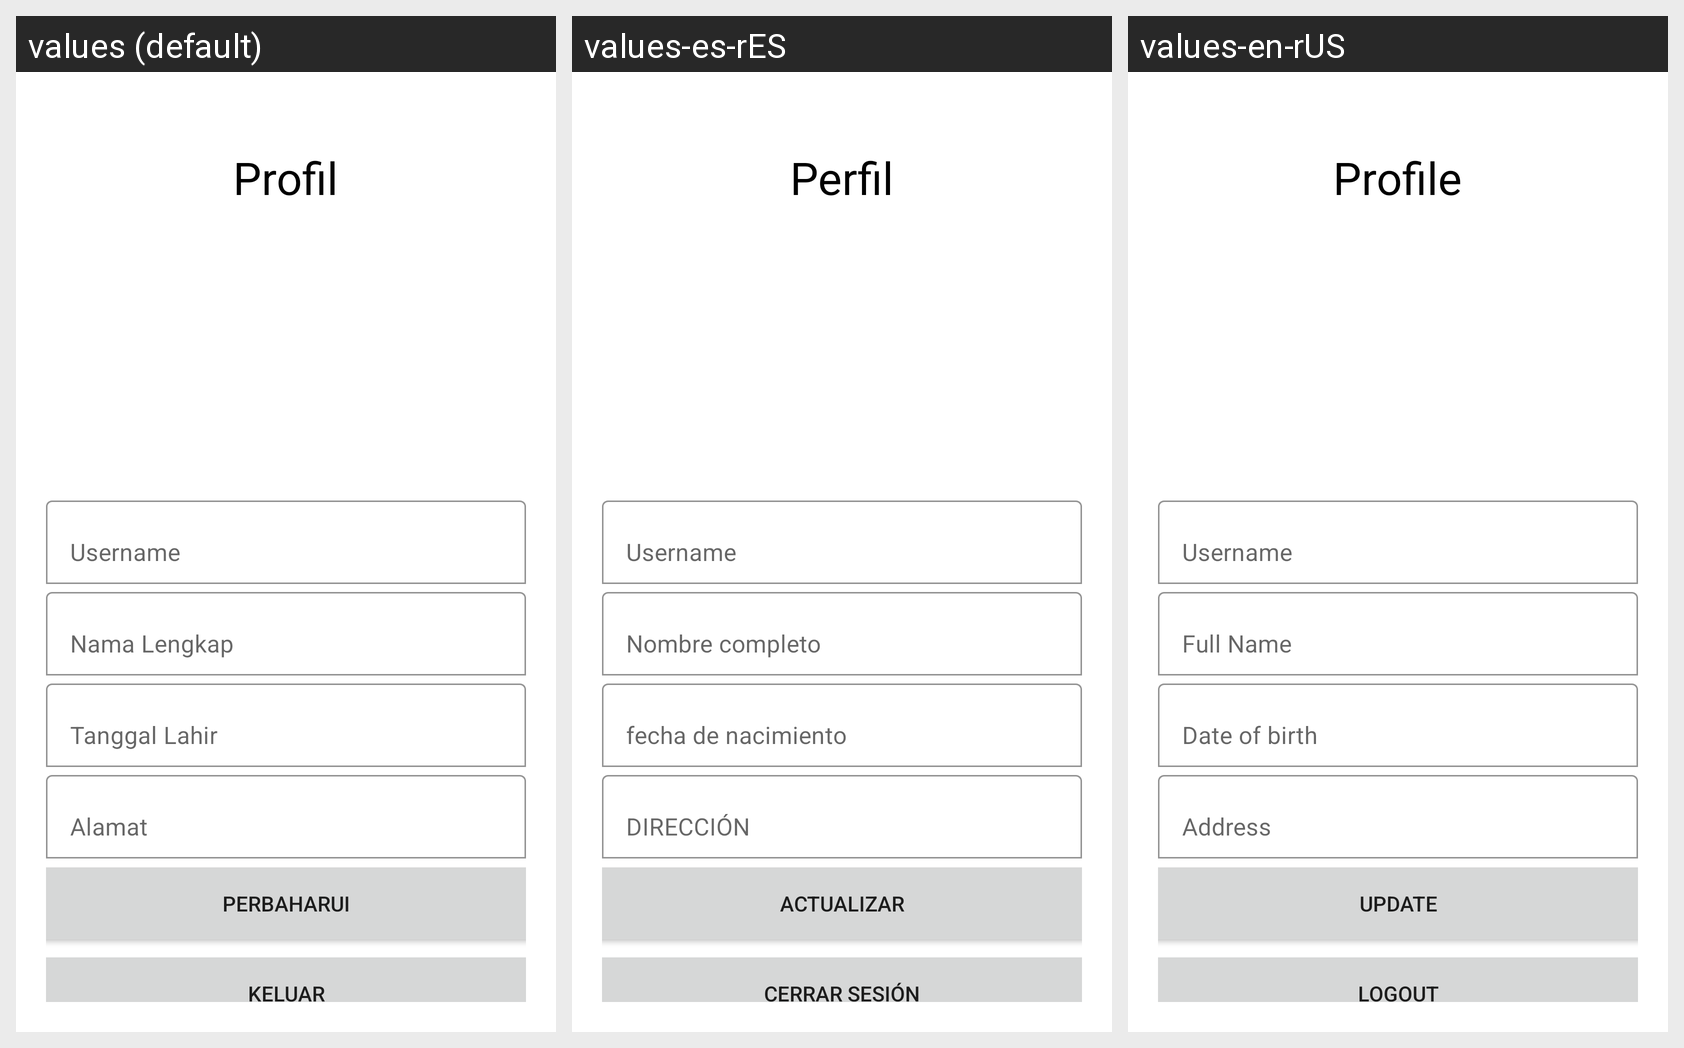

For this localized Android screen grid, give each drawn string resource with its value in every locale shown.
Android screen res/layout/fragment_profile.xml rendered under 3 locales, left to right: values (default), values-es-rES, values-en-rUS. Device: Nexus 5 (rendered at 1080×1920; each locale shown at half size, 540×960, under a caption strip naming it); theme Theme.Challenge_Chapter_Lima.
Strings drawn on this screen, with the default value and each locale's value (text and hints the layout hard-codes, and strings that could not be matched under every locale, appear in the picture but are not listed):

tv_profile
  values: Profil
  values-es-rES: Perfil
  values-en-rUS: Profile

tv_username
  values: Username
  values-es-rES: Username
  values-en-rUS: Username

tv_fullname
  values: Nama Lengkap
  values-es-rES: Nombre completo
  values-en-rUS: Full Name

tv_tgl
  values: Tanggal Lahir
  values-es-rES: fecha de nacimiento
  values-en-rUS: Date of birth

tv_address
  values: Alamat
  values-es-rES: DIRECCIÓN
  values-en-rUS: Address

tv_update
  values: Perbaharui
  values-es-rES: Actualizar
  values-en-rUS: Update

tv_logout
  values: Keluar
  values-es-rES: Cerrar sesión
  values-en-rUS: Logout
